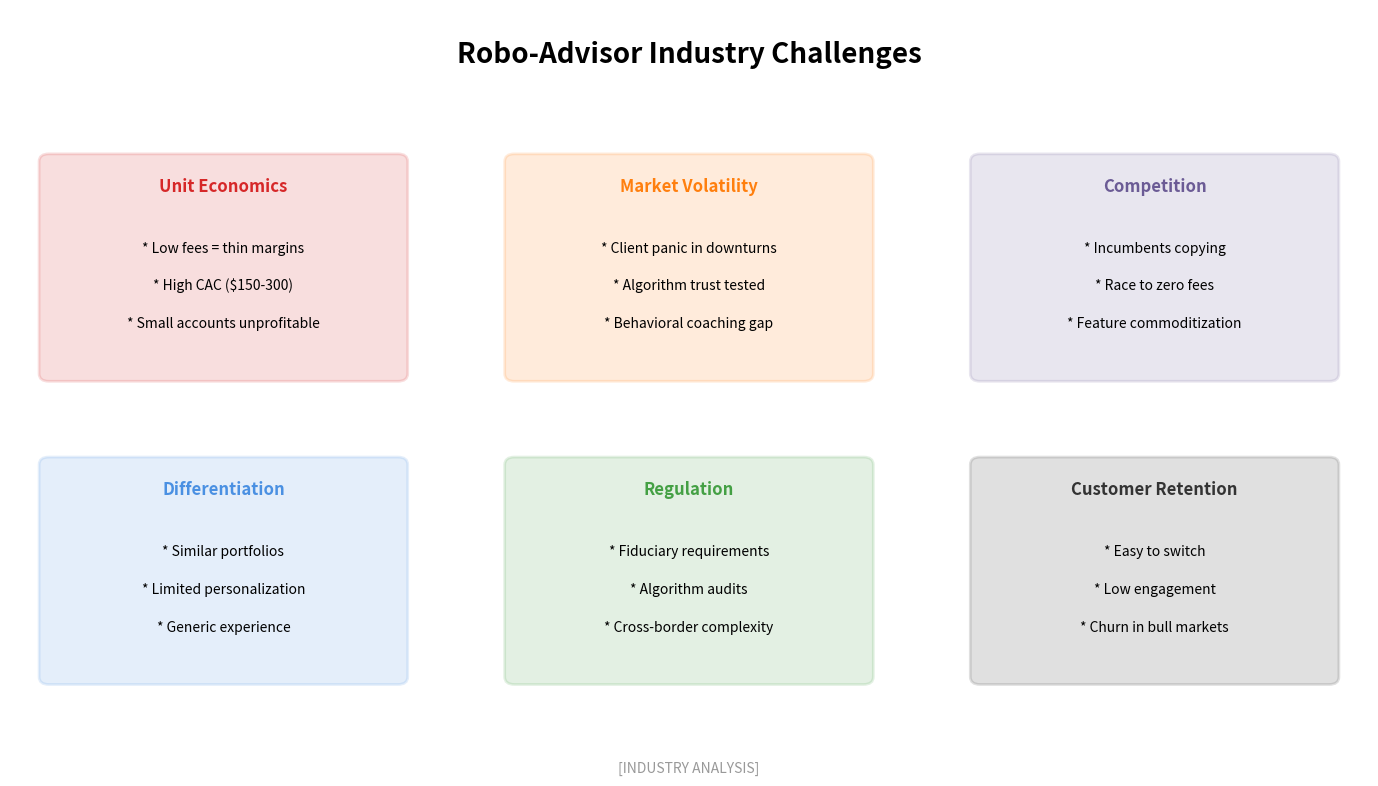

Write Python code to recreate this figure. (Note: this script raises an exception after producing the figure.)
"""
Robo-Advisor Challenges
Shows key challenges facing robo-advisory industry

Output: robo_challenges.pdf
Module: module_01_fintech
Lesson: 8 - Robo-Advisors
"""

from pathlib import Path
import matplotlib.pyplot as plt
import matplotlib.patches as mpatches
import numpy as np

CHART_METADATA = {
    'title': 'Robo-Advisor Challenges',
    'module': 'module_01_fintech',
    'lesson': 8,
    'url': 'https://github.com/Digital-AI-Finance/digital-finance/tree/main/module_01_fintech/figures/robo_challenges'
}

plt.rcParams.update({
    'font.size': 14,
    'axes.labelsize': 14,
})

def create_chart():
    """Create robo challenges diagram"""
    fig, ax = plt.subplots(figsize=(14, 8))
    ax.set_xlim(0, 14)
    ax.set_ylim(0, 10)
    ax.axis('off')

    # Title
    ax.text(7, 9.3, 'Robo-Advisor Industry Challenges', fontsize=20, fontweight='bold', ha='center')

    # Challenges
    challenges = [
        {
            'name': 'Unit Economics',
            'x': 2.2, 'y': 6.5,
            'color': '#D62728',
            'issues': ['Low fees = thin margins', 'High CAC ($150-300)', 'Small accounts unprofitable'],
        },
        {
            'name': 'Market Volatility',
            'x': 7, 'y': 6.5,
            'color': '#FF7F0E',
            'issues': ['Client panic in downturns', 'Algorithm trust tested', 'Behavioral coaching gap'],
        },
        {
            'name': 'Competition',
            'x': 11.8, 'y': 6.5,
            'color': '#6B5B95',
            'issues': ['Incumbents copying', 'Race to zero fees', 'Feature commoditization'],
        },
        {
            'name': 'Differentiation',
            'x': 2.2, 'y': 2.5,
            'color': '#4A90E2',
            'issues': ['Similar portfolios', 'Limited personalization', 'Generic experience'],
        },
        {
            'name': 'Regulation',
            'x': 7, 'y': 2.5,
            'color': '#44A044',
            'issues': ['Fiduciary requirements', 'Algorithm audits', 'Cross-border complexity'],
        },
        {
            'name': 'Customer Retention',
            'x': 11.8, 'y': 2.5,
            'color': '#333333',
            'issues': ['Easy to switch', 'Low engagement', 'Churn in bull markets'],
        },
    ]

    for challenge in challenges:
        # Box
        box = mpatches.FancyBboxPatch((challenge['x']-1.8, challenge['y']-1.3), 3.6, 2.8,
                                       boxstyle='round,pad=0.1',
                                       facecolor=challenge['color'], alpha=0.15,
                                       edgecolor=challenge['color'], lw=2)
        ax.add_patch(box)
        ax.text(challenge['x'], challenge['y']+1.1, challenge['name'], ha='center',
               fontsize=12, fontweight='bold', color=challenge['color'])

        for i, issue in enumerate(challenge['issues']):
            ax.text(challenge['x'], challenge['y']+0.3-i*0.5, f'* {issue}', ha='center', fontsize=10)

    # Source
    fig.text(0.5, 0.02, '[INDUSTRY ANALYSIS]',
            fontsize=10, ha='center', style='italic', color='#999999')

    plt.tight_layout()

    output_path = Path(__file__).parent / 'robo_challenges.pdf'
    plt.savefig(output_path, format='pdf', dpi=300, bbox_inches='tight')
    plt.close()
    print(f"Chart saved to: {output_path}")
    return output_path

if __name__ == '__main__':
    create_chart()
